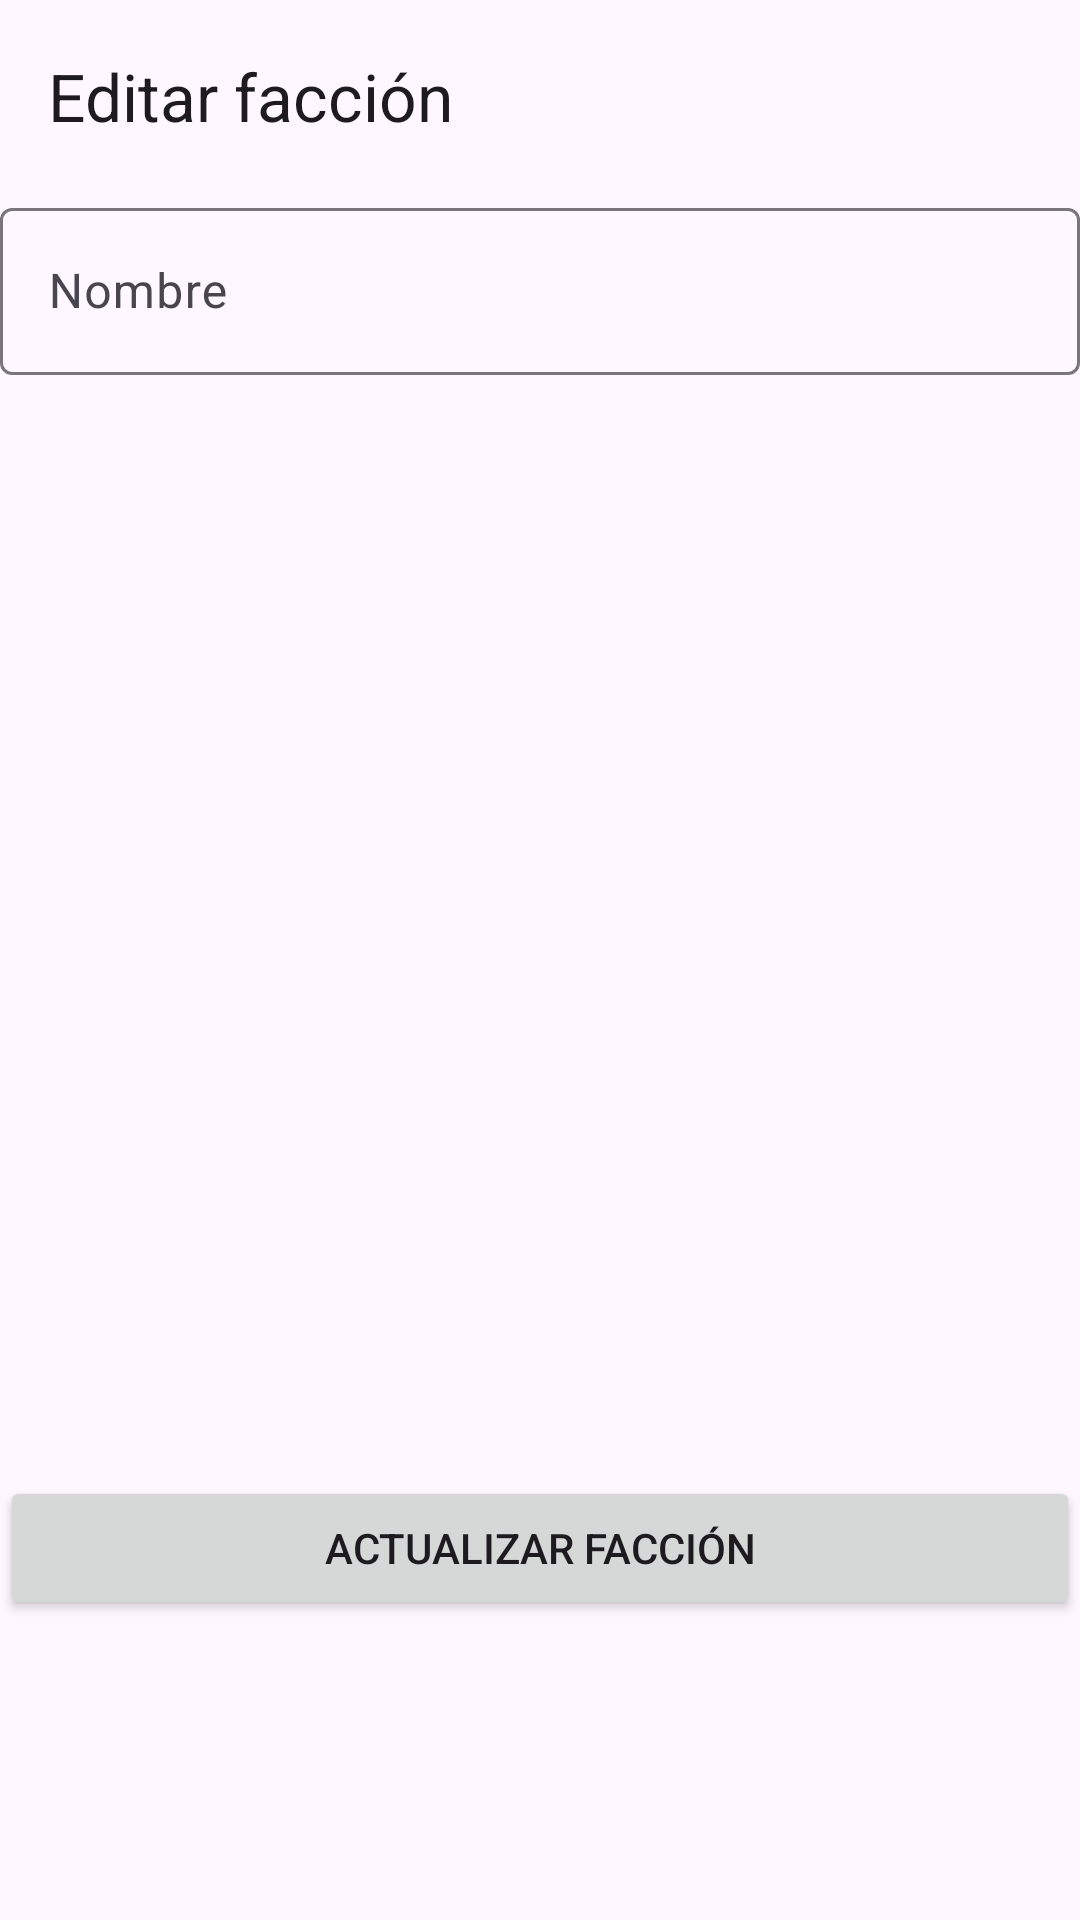

Reconstruct the res/layout file that produces this screen, plus the resources it refers to.
<!-- AndroidManifest.xml: application theme Theme.Final_Application_2024 -->
<!-- res/layout/fragment_faction_edit.xml -->
<?xml version="1.0" encoding="utf-8"?>
<androidx.constraintlayout.widget.ConstraintLayout
    xmlns:android="http://schemas.android.com/apk/res/android"
    xmlns:app="http://schemas.android.com/apk/res-auto"
    xmlns:tools="http://schemas.android.com/tools"
    android:id="@+id/edit_faction"
    android:layout_width="match_parent"
    android:layout_height="match_parent"
    tools:context=".ui.faction.FactionEditFragment">

    <com.google.android.material.appbar.AppBarLayout
        android:id="@+id/edit_faction_fav"
        android:layout_width="match_parent"
        android:layout_height="wrap_content"
        app:layout_constraintTop_toTopOf="parent"
        app:layout_constraintStart_toStartOf="parent">

        <com.google.android.material.appbar.MaterialToolbar
            android:id="@+id/app_bar_button"
            android:layout_width="match_parent"
            android:layout_height="wrap_content"
            android:minHeight="?attr/actionBarSize"
            app:title="Editar facción"
            app:navigationIcon="@drawable/arrow_back_24px"/>
    </com.google.android.material.appbar.AppBarLayout>

    <com.google.android.material.textfield.TextInputLayout
        android:id="@+id/faction_name"
        android:layout_width="match_parent"
        android:layout_height="wrap_content"
        android:hint="Nombre"
        android:layout_marginBottom="8dp"
        app:layout_constraintTop_toBottomOf="@+id/edit_faction_fav"
        app:layout_constraintStart_toStartOf="parent">
        <com.google.android.material.textfield.TextInputEditText
            android:id="@+id/name_Input"
            android:layout_width="match_parent"
            android:layout_height="match_parent"
            android:inputType="text"/>
    </com.google.android.material.textfield.TextInputLayout>

    <Button
        android:id="@+id/update_faction"
        android:layout_width="match_parent"
        android:layout_height="wrap_content"
        android:layout_marginBottom="100dp"
        app:layout_constraintBottom_toBottomOf="parent"
        app:layout_constraintStart_toStartOf="@+id/faction_name"
        android:text="Actualizar Facción"/>

</androidx.constraintlayout.widget.ConstraintLayout>
<!-- resources referenced by this layout -->
<resources>
  <style name="Theme.Final_Application_2024" parent="Base.Theme.Final_Application_2024" />
  <style name="Base.Theme.Final_Application_2024" parent="Theme.Material3.DayNight.NoActionBar">
          
          
      </style>
</resources>
